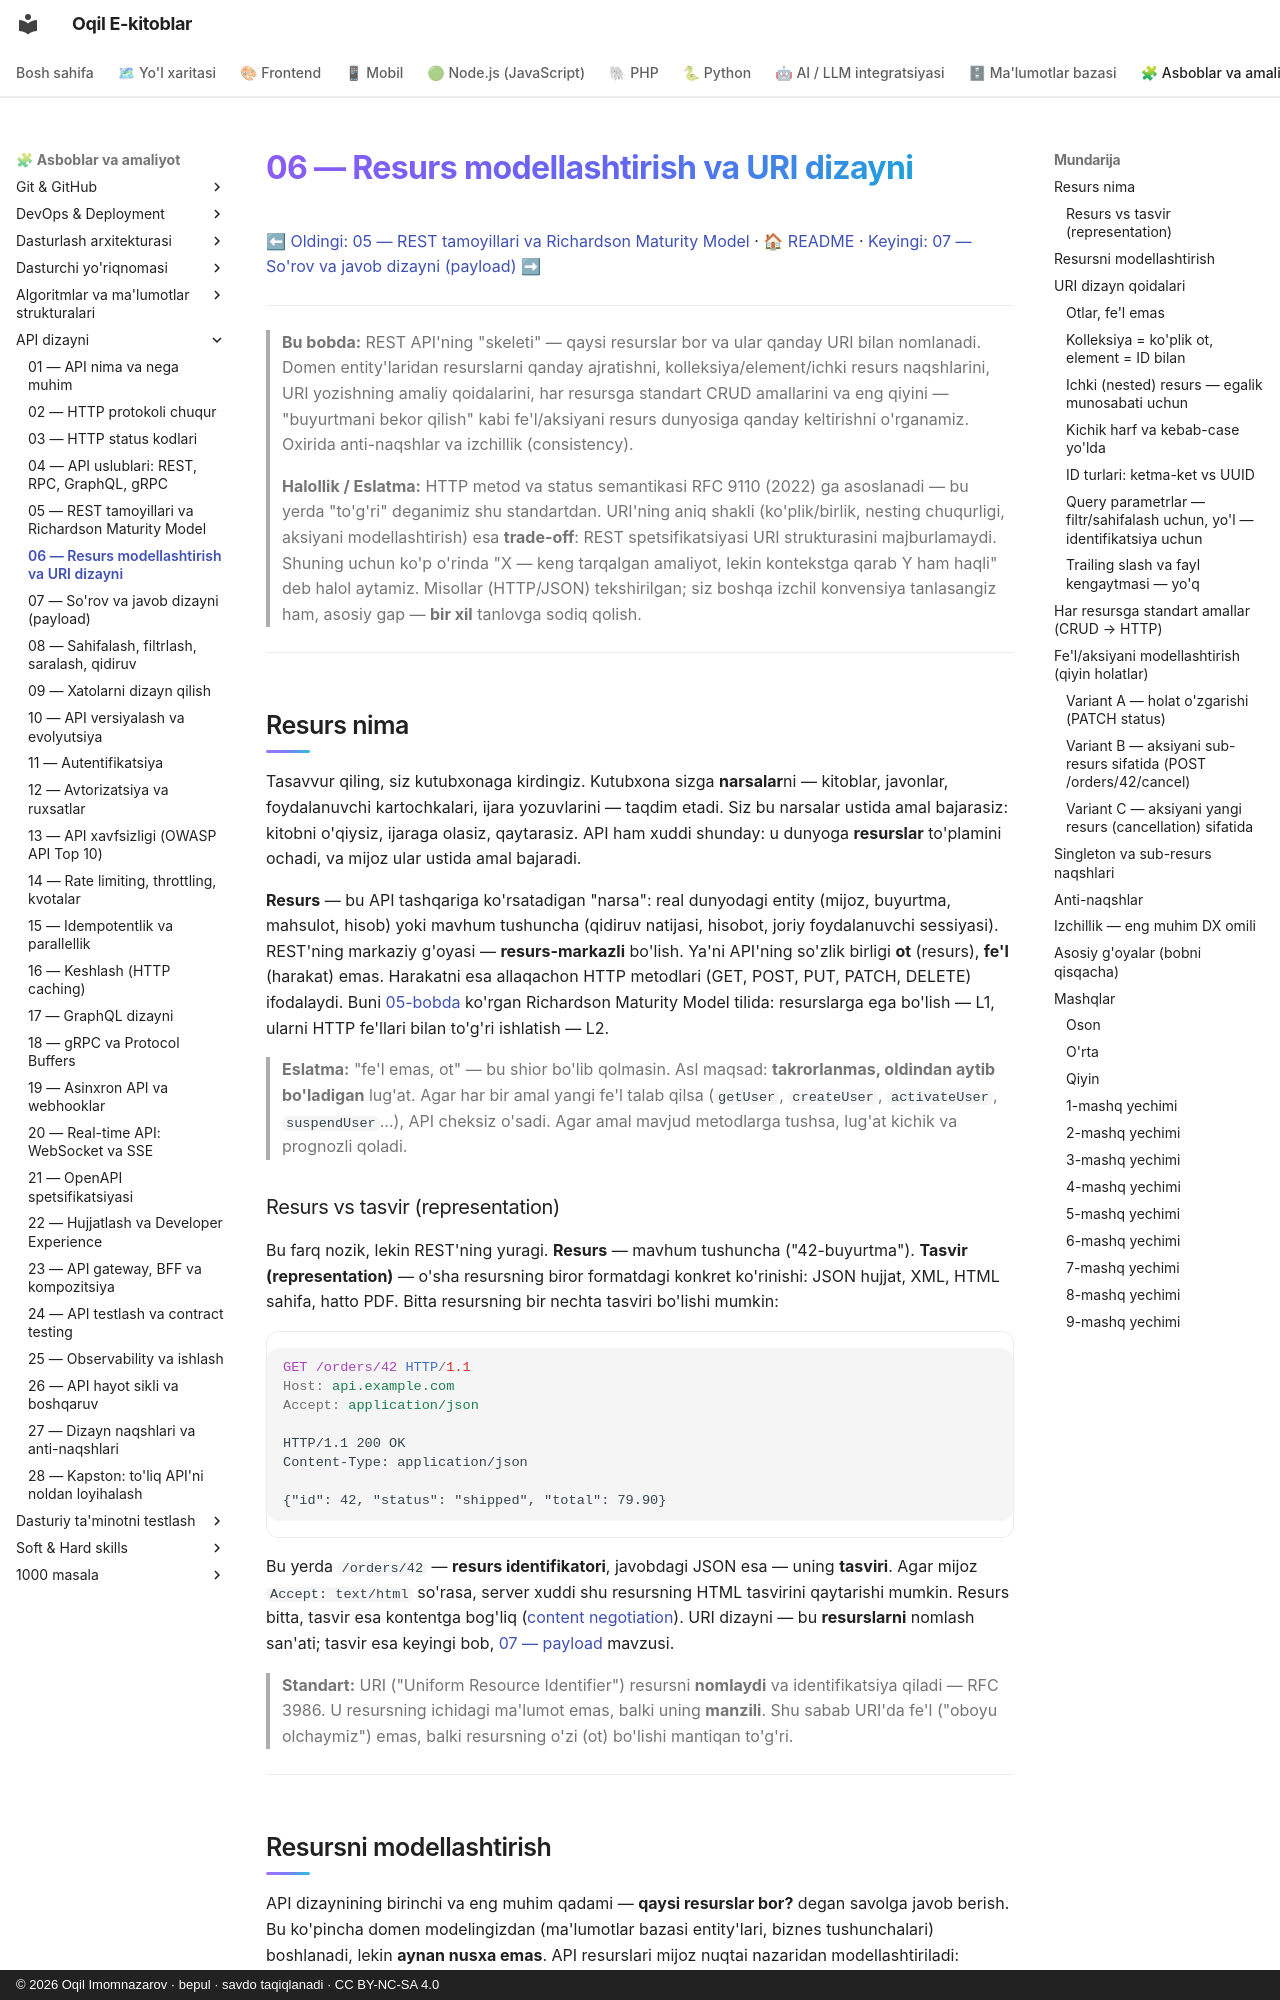

repository: iOqil/e-book · page: api-dizayni/06-resurs-uri-dizayni/index.html · generator: mkdocs · copyright: © 2026 Oqil Imomnazarov · bepul · savdo taqiqlanadi · CC BY-NC-SA 4.0

# 06 — Resurs modellashtirish va URI dizayni

[⬅ Oldingi: 05 — REST tamoyillari va Richardson Maturity Model](./05-rest-tamoyillari.md) · [🏠 README](./README.md) · [Keyingi: 07 — So'rov va javob dizayni (payload) ➡](./07-sorov-javob-payload.md)

---

> **Bu bobda:** REST API'ning "skeleti" — qaysi resurslar bor va ular qanday URI bilan nomlanadi. Domen entity'laridan resurslarni qanday ajratishni, kolleksiya/element/ichki resurs naqshlarini, URI yozishning amaliy qoidalarini, har resursga standart CRUD amallarini va eng qiyini — "buyurtmani bekor qilish" kabi fe'l/aksiyani resurs dunyosiga qanday keltirishni o'rganamiz. Oxirida anti-naqshlar va izchillik (consistency).
>
> **Halollik / Eslatma:** HTTP metod va status semantikasi RFC 9110 (2022) ga asoslanadi — bu yerda "to'g'ri" deganimiz shu standartdan. URI'ning aniq shakli (ko'plik/birlik, nesting chuqurligi, aksiyani modellashtirish) esa **trade-off**: REST spetsifikatsiyasi URI strukturasini majburlamaydi. Shuning uchun ko'p o'rinda "X — keng tarqalgan amaliyot, lekin kontekstga qarab Y ham haqli" deb halol aytamiz. Misollar (HTTP/JSON) tekshirilgan; siz boshqa izchil konvensiya tanlasangiz ham, asosiy gap — **bir xil** tanlovga sodiq qolish.

---

## Resurs nima

Tasavvur qiling, siz kutubxonaga kirdingiz. Kutubxona sizga **narsalar**ni — kitoblar, javonlar, foydalanuvchi kartochkalari, ijara yozuvlarini — taqdim etadi. Siz bu narsalar ustida amal bajarasiz: kitobni o'qiysiz, ijaraga olasiz, qaytarasiz. API ham xuddi shunday: u dunyoga **resurslar** to'plamini ochadi, va mijoz ular ustida amal bajaradi.

**Resurs** — bu API tashqariga ko'rsatadigan "narsa": real dunyodagi entity (mijoz, buyurtma, mahsulot, hisob) yoki mavhum tushuncha (qidiruv natijasi, hisobot, joriy foydalanuvchi sessiyasi). REST'ning markaziy g'oyasi — **resurs-markazli** bo'lish. Ya'ni API'ning so'zlik birligi **ot** (resurs), **fe'l** (harakat) emas. Harakatni esa allaqachon HTTP metodlari (GET, POST, PUT, PATCH, DELETE) ifodalaydi. Buni [05-bobda](./05-rest-tamoyillari.md) ko'rgan Richardson Maturity Model tilida: resurslarga ega bo'lish — L1, ularni HTTP fe'llari bilan to'g'ri ishlatish — L2.

> **Eslatma:** "fe'l emas, ot" — bu shior bo'lib qolmasin. Asl maqsad: **takrorlanmas, oldindan aytib bo'ladigan** lug'at. Agar har bir amal yangi fe'l talab qilsa (`getUser`, `createUser`, `activateUser`, `suspendUser`...), API cheksiz o'sadi. Agar amal mavjud metodlarga tushsa, lug'at kichik va prognozli qoladi.
